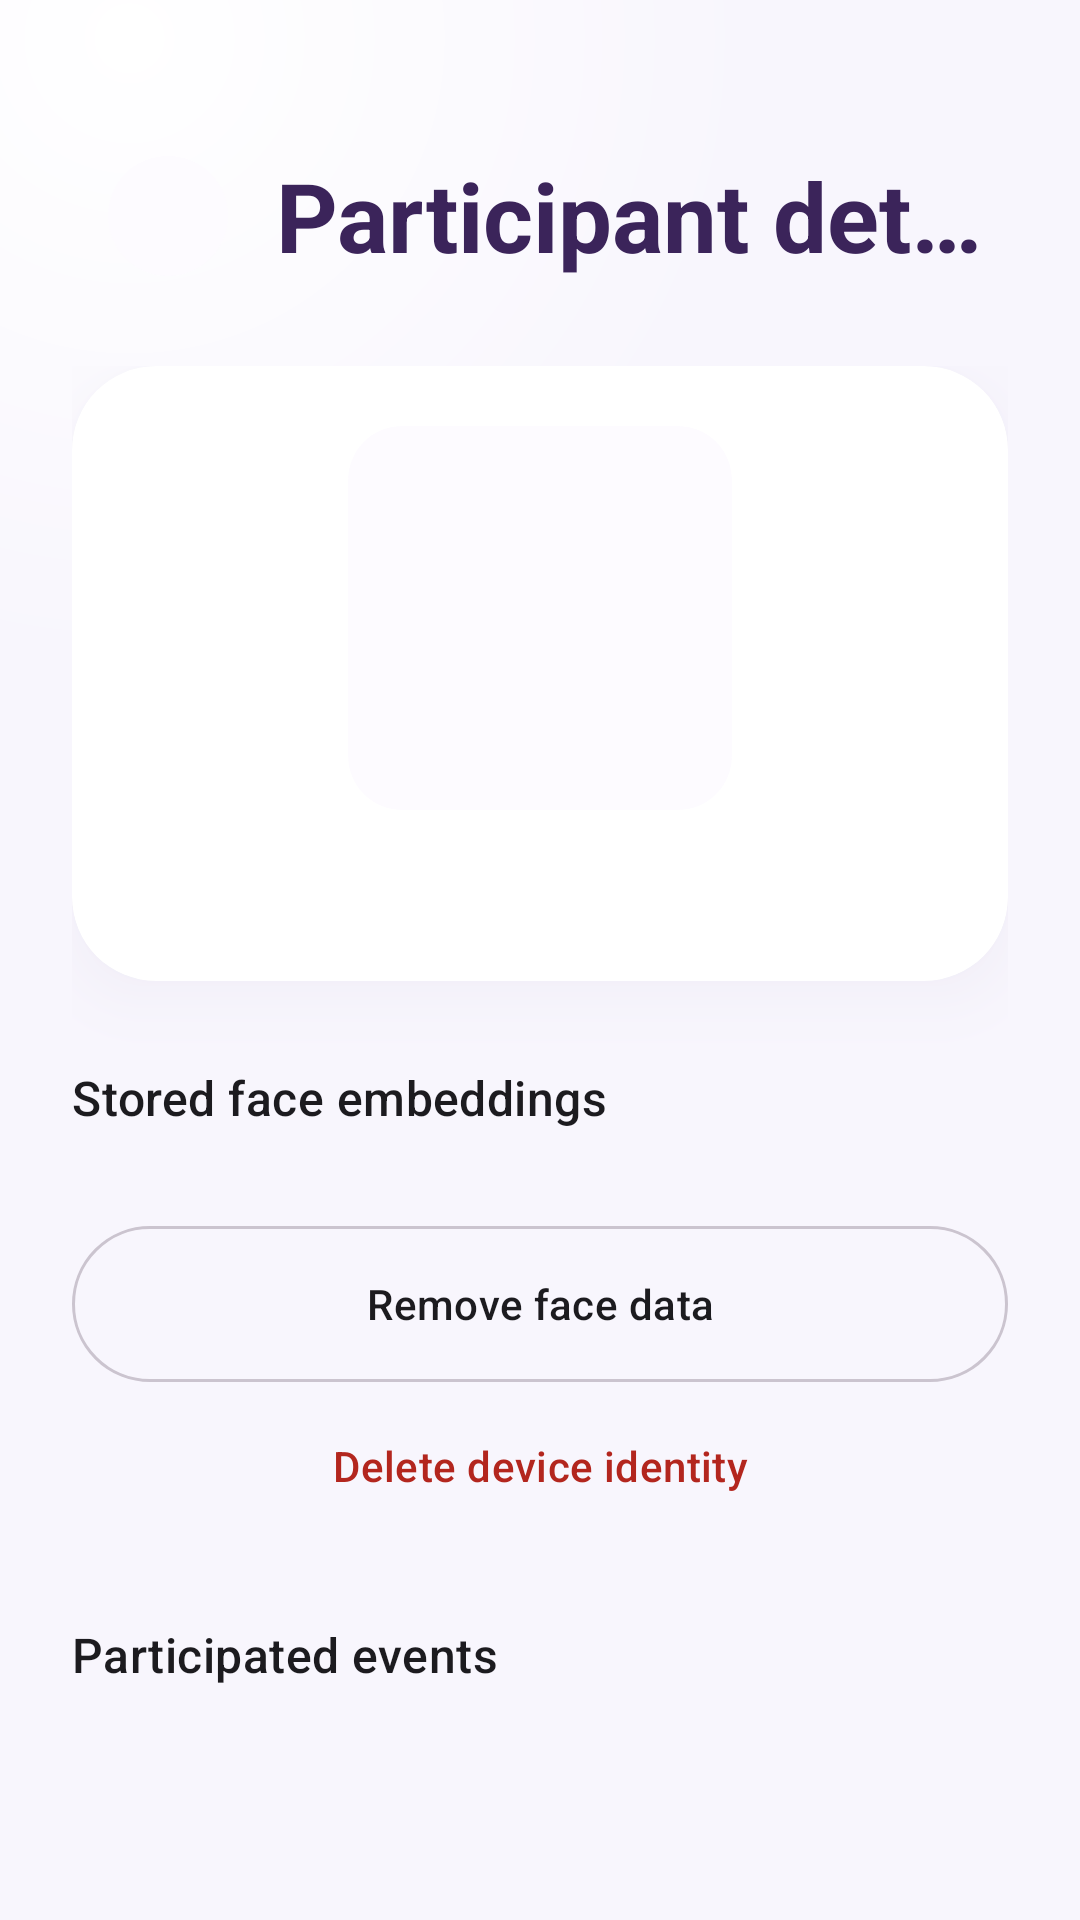

The Android layout XML behind this screen, and the referenced resources:
<!-- AndroidManifest.xml: application theme Theme.VirtualVolunteer -->
<!-- res/layout/fragment_participant_detail.xml -->
<?xml version="1.0" encoding="utf-8"?>
<androidx.constraintlayout.widget.ConstraintLayout xmlns:android="http://schemas.android.com/apk/res/android"
    xmlns:app="http://schemas.android.com/apk/res-auto"
    xmlns:tools="http://schemas.android.com/tools"
    android:layout_width="match_parent"
    android:layout_height="match_parent"
    android:background="@drawable/bg_screen_gradient">

    
    <LinearLayout
        android:id="@+id/participantDetailHeader"
        android:layout_width="0dp"
        android:layout_height="wrap_content"
        android:gravity="center_vertical"
        android:orientation="horizontal"
        android:paddingStart="@dimen/screen_title_horizontal_padding"
        android:paddingTop="@dimen/screen_title_top_padding"
        android:paddingEnd="@dimen/screen_title_horizontal_padding"
        android:paddingBottom="8dp"
        app:layout_constraintEnd_toEndOf="parent"
        app:layout_constraintStart_toStartOf="parent"
        app:layout_constraintTop_toTopOf="parent">

        <com.google.android.material.button.MaterialButton
            android:id="@+id/btnBack"
            style="@style/Widget.VirtualVolunteer.IconButton.Tonal"
            android:layout_width="@dimen/min_touch_target"
            android:layout_height="@dimen/min_touch_target"
            android:layout_marginEnd="12dp"
            android:contentDescription="@string/action_back_cd"
            app:icon="@drawable/ic_arrow_back" />

        <TextView
            android:id="@+id/participantDetailTitle"
            android:layout_width="0dp"
            android:layout_height="wrap_content"
            android:layout_weight="1"
            android:ellipsize="end"
            android:maxLines="1"
            android:text="@string/participant_detail_title"
            android:textAppearance="@style/TextAppearance.VirtualVolunteer.PageTitle" />
    </LinearLayout>

    <androidx.core.widget.NestedScrollView
        android:id="@+id/scrollContent"
        android:layout_width="0dp"
        android:layout_height="0dp"
        android:fillViewport="true"
        app:layout_constraintBottom_toBottomOf="parent"
        app:layout_constraintEnd_toEndOf="parent"
        app:layout_constraintStart_toStartOf="parent"
        app:layout_constraintTop_toBottomOf="@id/participantDetailHeader">

    <LinearLayout
        android:layout_width="match_parent"
        android:layout_height="wrap_content"
        android:orientation="vertical"
        android:paddingHorizontal="@dimen/screen_horizontal_padding"
        android:paddingTop="@dimen/section_spacing_medium"
        android:paddingBottom="36dp">

        <com.google.android.material.card.MaterialCardView
            style="@style/Widget.VirtualVolunteer.Card"
            android:layout_width="match_parent"
            android:layout_height="wrap_content">

            <LinearLayout
                android:layout_width="match_parent"
                android:layout_height="wrap_content"
                android:gravity="center_horizontal"
                android:orientation="vertical"
                android:padding="@dimen/card_padding">

                <com.google.android.material.imageview.ShapeableImageView
                    android:id="@+id/participantDetailThumbnail"
                    android:layout_width="128dp"
                    android:layout_height="128dp"
                    android:background="@drawable/bg_placeholder_photo"
                    android:contentDescription="@string/participant_thumb_cd"
                    android:scaleType="centerCrop"
                    app:shapeAppearanceOverlay="@style/ShapeAppearance.VirtualVolunteer.RoundedThumb"
                    tools:ignore="ImageContrastCheck" />

                
                <TextView
                    android:id="@+id/participantDetailId"
                    android:layout_width="match_parent"
                    android:layout_height="wrap_content"
                    android:layout_marginTop="@dimen/section_spacing_medium"
                    android:textAlignment="center"
                    android:textAppearance="@style/TextAppearance.VirtualVolunteer.Meta"
                    tools:text="Protocol row #123" />
            </LinearLayout>
        </com.google.android.material.card.MaterialCardView>

        <TextView
            android:id="@+id/participantDetailEmbeddingsHeader"
            android:layout_width="match_parent"
            android:layout_height="wrap_content"
            android:layout_marginTop="@dimen/section_spacing_large"
            android:text="@string/participant_detail_embeddings_header"
            android:textAppearance="@style/TextAppearance.VirtualVolunteer.SectionLabel" />

        <androidx.recyclerview.widget.RecyclerView
            android:id="@+id/participantEmbeddingsRecycler"
            android:layout_width="match_parent"
            android:layout_height="wrap_content"
            android:layout_marginTop="10dp"
            android:clipChildren="false"
            android:clipToPadding="false"
            android:nestedScrollingEnabled="false"
            android:paddingBottom="4dp"
            tools:itemCount="3"
            tools:listitem="@layout/item_participant_embedding_preview" />

        <TextView
            android:id="@+id/participantDetailNoEmbeddings"
            android:layout_width="match_parent"
            android:layout_height="wrap_content"
            android:layout_marginTop="4dp"
            android:text="@string/participant_detail_no_embeddings"
            android:textAppearance="@style/TextAppearance.VirtualVolunteer.Meta"
            android:visibility="gone"
            tools:visibility="visible" />

        <com.google.android.material.button.MaterialButton
            android:id="@+id/btnRemoveFaceData"
            style="@style/Widget.VirtualVolunteer.Button.Outlined"
            android:layout_width="match_parent"
            android:layout_height="wrap_content"
            android:layout_marginTop="@dimen/section_spacing_medium"
            android:text="@string/participant_detail_remove_face_data" />

        <com.google.android.material.button.MaterialButton
            android:id="@+id/btnDeleteDeviceIdentity"
            style="@style/Widget.VirtualVolunteer.Button.Text"
            android:layout_width="match_parent"
            android:layout_height="wrap_content"
            android:layout_marginTop="4dp"
            android:text="@string/participant_detail_delete_device_identity"
            android:textColor="?attr/colorError" />

        <TextView
            android:id="@+id/racesListHeader"
            android:layout_width="match_parent"
            android:layout_height="wrap_content"
            android:layout_marginTop="@dimen/section_spacing_large"
            android:text="@string/participant_detail_races_header"
            android:textAppearance="@style/TextAppearance.VirtualVolunteer.SectionLabel" />

        <androidx.recyclerview.widget.RecyclerView
            android:id="@+id/participantRacesRecycler"
            android:layout_width="match_parent"
            android:layout_height="wrap_content"
            android:layout_marginTop="10dp"
            android:clipChildren="false"
            android:clipToPadding="false"
            android:nestedScrollingEnabled="false"
            android:paddingTop="@dimen/list_content_padding"
            app:layoutManager="androidx.recyclerview.widget.LinearLayoutManager"
            tools:itemCount="3"
            tools:listitem="@layout/item_participant_detail_race_row"
            tools:visibility="visible" />

    </LinearLayout>

    </androidx.core.widget.NestedScrollView>
</androidx.constraintlayout.widget.ConstraintLayout>
<!-- res/layout/item_participant_embedding_preview.xml (included above) -->
<?xml version="1.0" encoding="utf-8"?>
<LinearLayout xmlns:android="http://schemas.android.com/apk/res/android"
    xmlns:app="http://schemas.android.com/apk/res-auto"
    xmlns:tools="http://schemas.android.com/tools"
    android:layout_width="wrap_content"
    android:layout_height="wrap_content"
    android:layout_marginEnd="12dp"
    android:clickable="true"
    android:focusable="true"
    android:foreground="?attr/selectableItemBackground"
    android:gravity="center_horizontal"
    android:orientation="vertical"
    android:paddingBottom="4dp">

    <FrameLayout
        android:layout_width="wrap_content"
        android:layout_height="wrap_content">

        <com.google.android.material.imageview.ShapeableImageView
            android:id="@+id/embeddingPreviewImage"
            android:layout_width="92dp"
            android:layout_height="92dp"
            android:background="@drawable/bg_placeholder_photo"
            android:contentDescription="@string/participant_embedding_preview_cd"
            android:scaleType="centerCrop"
            app:shapeAppearanceOverlay="@style/ShapeAppearance.VirtualVolunteer.RoundedThumb"
            tools:ignore="ImageContrastCheck" />

        <ImageButton
            android:id="@+id/btnDetachEmbedding"
            android:layout_width="32dp"
            android:layout_height="32dp"
            android:layout_gravity="top|end"
            android:layout_margin="4dp"
            android:background="@drawable/bg_photo_overlay_icon_circle"
            android:contentDescription="@string/action_detach_embedding_cd"
            android:padding="6dp"
            android:src="@drawable/ic_link_off"
            app:tint="@color/white"
            tools:ignore="TouchTargetSizeCheck" />

    </FrameLayout>

    <TextView
        android:id="@+id/embeddingPreviewCaption"
        android:layout_width="100dp"
        android:layout_height="wrap_content"
        android:layout_marginTop="6dp"
        android:gravity="center_horizontal"
        android:textAppearance="@style/TextAppearance.VirtualVolunteer.Caption"
        tools:text="Start\nRace abcdef12…" />

</LinearLayout>
<!-- res/layout/item_participant_detail_race_row.xml (included above) -->
<?xml version="1.0" encoding="utf-8"?>
<com.google.android.material.card.MaterialCardView xmlns:android="http://schemas.android.com/apk/res/android"
    xmlns:app="http://schemas.android.com/apk/res-auto"
    xmlns:tools="http://schemas.android.com/tools"
    style="@style/Widget.VirtualVolunteer.Card"
    android:layout_width="match_parent"
    android:layout_height="wrap_content"
    android:layout_marginBottom="@dimen/list_item_gap"
    android:clickable="true"
    android:focusable="true"
    android:foreground="?attr/selectableItemBackground">

    <LinearLayout
        android:layout_width="match_parent"
        android:layout_height="wrap_content"
        android:gravity="center_vertical"
        android:orientation="horizontal"
        android:padding="@dimen/card_padding">

        <com.google.android.material.imageview.ShapeableImageView
            android:id="@+id/raceThumbnail"
            android:layout_width="64dp"
            android:layout_height="64dp"
            android:background="@drawable/bg_placeholder_photo"
            android:contentDescription="@string/race_detail_title"
            android:scaleType="centerCrop"
            app:shapeAppearanceOverlay="@style/ShapeAppearance.VirtualVolunteer.RoundedThumb"
            tools:ignore="ImageContrastCheck" />

        <LinearLayout
            android:layout_width="0dp"
            android:layout_height="wrap_content"
            android:layout_marginStart="@dimen/section_spacing_medium"
            android:layout_weight="1"
            android:orientation="vertical">

            <TextView
                android:id="@+id/raceTitle"
                android:layout_width="match_parent"
                android:layout_height="wrap_content"
                android:textAppearance="@style/TextAppearance.VirtualVolunteer.TitleMedium"
                tools:text="Race ID (2026-04-20)" />

            <TextView
                android:id="@+id/raceFinishTime"
                android:layout_width="match_parent"
                android:layout_height="wrap_content"
                android:layout_marginTop="4dp"
                android:textAppearance="@style/TextAppearance.VirtualVolunteer.FinishHighlight"
                tools:text="Finish: 00:00:00 (#1)" />

            <TextView
                android:id="@+id/raceMovingTime"
                android:layout_width="match_parent"
                android:layout_height="wrap_content"
                android:layout_marginTop="4dp"
                android:textAppearance="@style/TextAppearance.VirtualVolunteer.Meta"
                tools:text="Moving: 00:00" />

        </LinearLayout>

    </LinearLayout>

</com.google.android.material.card.MaterialCardView>
<!-- resources referenced by this layout -->
<resources>
  <color name="white">#FFFFFF</color>
  <dimen name="card_padding">20dp</dimen>
  <dimen name="list_content_padding">12dp</dimen>
  <dimen name="list_item_gap">14dp</dimen>
  <dimen name="min_touch_target">48dp</dimen>
  <dimen name="screen_horizontal_padding">24dp</dimen>
  <dimen name="screen_title_horizontal_padding">32dp</dimen>
  <dimen name="screen_title_top_padding">48dp</dimen>
  <dimen name="section_spacing_large">28dp</dimen>
  <dimen name="section_spacing_medium">18dp</dimen>
  <!-- drawable bg_photo_overlay_icon_circle (drawable) -->
  <?xml version="1.0" encoding="utf-8"?>
  <shape xmlns:android="http://schemas.android.com/apk/res/android"
      android:shape="oval">
      <solid android:color="#99000000" />
  </shape>
  <string name="action_back_cd">Back</string>
  <string name="action_detach_embedding_cd">Detach from group</string>
  <string name="participant_detail_delete_device_identity">Delete device identity</string>
  <string name="participant_detail_embeddings_header">Stored face embeddings</string>
  <string name="participant_detail_no_embeddings">No stored embeddings yet.</string>
  <string name="participant_detail_races_header">Participated events</string>
  <string name="participant_detail_remove_face_data">Remove face data</string>
  <string name="participant_detail_title">Participant details</string>
  <string name="participant_embedding_preview_cd">Embedding source photo</string>
  <string name="participant_thumb_cd">Participant face thumbnail</string>
  <string name="race_detail_title">Event</string>
  <style name="ShapeAppearance.VirtualVolunteer.RoundedThumb" parent="">
          <item name="cornerFamily">rounded</item>
          <item name="cornerSize">@dimen/image_corner_radius</item>
      </style>
  <style name="TextAppearance.VirtualVolunteer.Caption" parent="TextAppearance.Material3.BodySmall">
          <item name="android:textColor">@color/text_secondary</item>
      </style>
  <style name="TextAppearance.VirtualVolunteer.Meta" parent="TextAppearance.Material3.BodyMedium">
          <item name="android:textColor">@color/text_secondary</item>
      </style>
  <color name="surface_container">#FDFBFF</color>
  <dimen name="image_corner_radius">18dp</dimen>
  <color name="background_gradient_tint">#FFFFFF</color>
  <color name="background_light">#F8F6FD</color>
  <color name="text_secondary">#6B6670</color>
  <color name="accent_pink">#E91E63</color>
  <color name="purple_primary">#3B245A</color>
  <color name="text_primary">#1C1B1F</color>
  <color name="outline_soft">#CBC4CF</color>
  <dimen name="button_corner_full">28dp</dimen>
  <dimen name="card_corner_radius">28dp</dimen>
  <dimen name="card_elevation">12dp</dimen>
  <color name="surface_white">#FFFFFF</color>
  <color name="card_rim_highlight">#33FFFFFF</color>
  <color name="shadow_ambient_soft">#1F3B245A</color>
  <color name="shadow_spot_soft">#333B245A</color>
  <color name="purple_container">#EADDFF</color>
  <color name="purple_on_container">#21005D</color>
  <color name="accent_pink_container">#FFD9E4</color>
  <color name="accent_pink_on_container">#3F0018</color>
  <color name="surface_container_high">#F9F8FA</color>
  <color name="surface_container_highest">#F5F4F7</color>
  <color name="secondary_ui">#5E3A87</color>
  <style name="ShapeAppearance.VirtualVolunteer.SmallComponent" parent="ShapeAppearance.Material3.Corner.Small">
          <item name="cornerFamily">rounded</item>
          <item name="cornerSize">12dp</item>
      </style>
  <style name="ShapeAppearance.VirtualVolunteer.LargeComponent" parent="ShapeAppearance.Material3.Corner.Large">
          <item name="cornerFamily">rounded</item>
          <item name="cornerSize">@dimen/card_corner_radius</item>
      </style>
  <dimen name="fab_elevation">10dp</dimen>
  <style name="ShapeAppearance.VirtualVolunteer.Pill" parent="">
          <item name="cornerFamily">rounded</item>
          <item name="cornerSize">50%</item>
      </style>
</resources>
